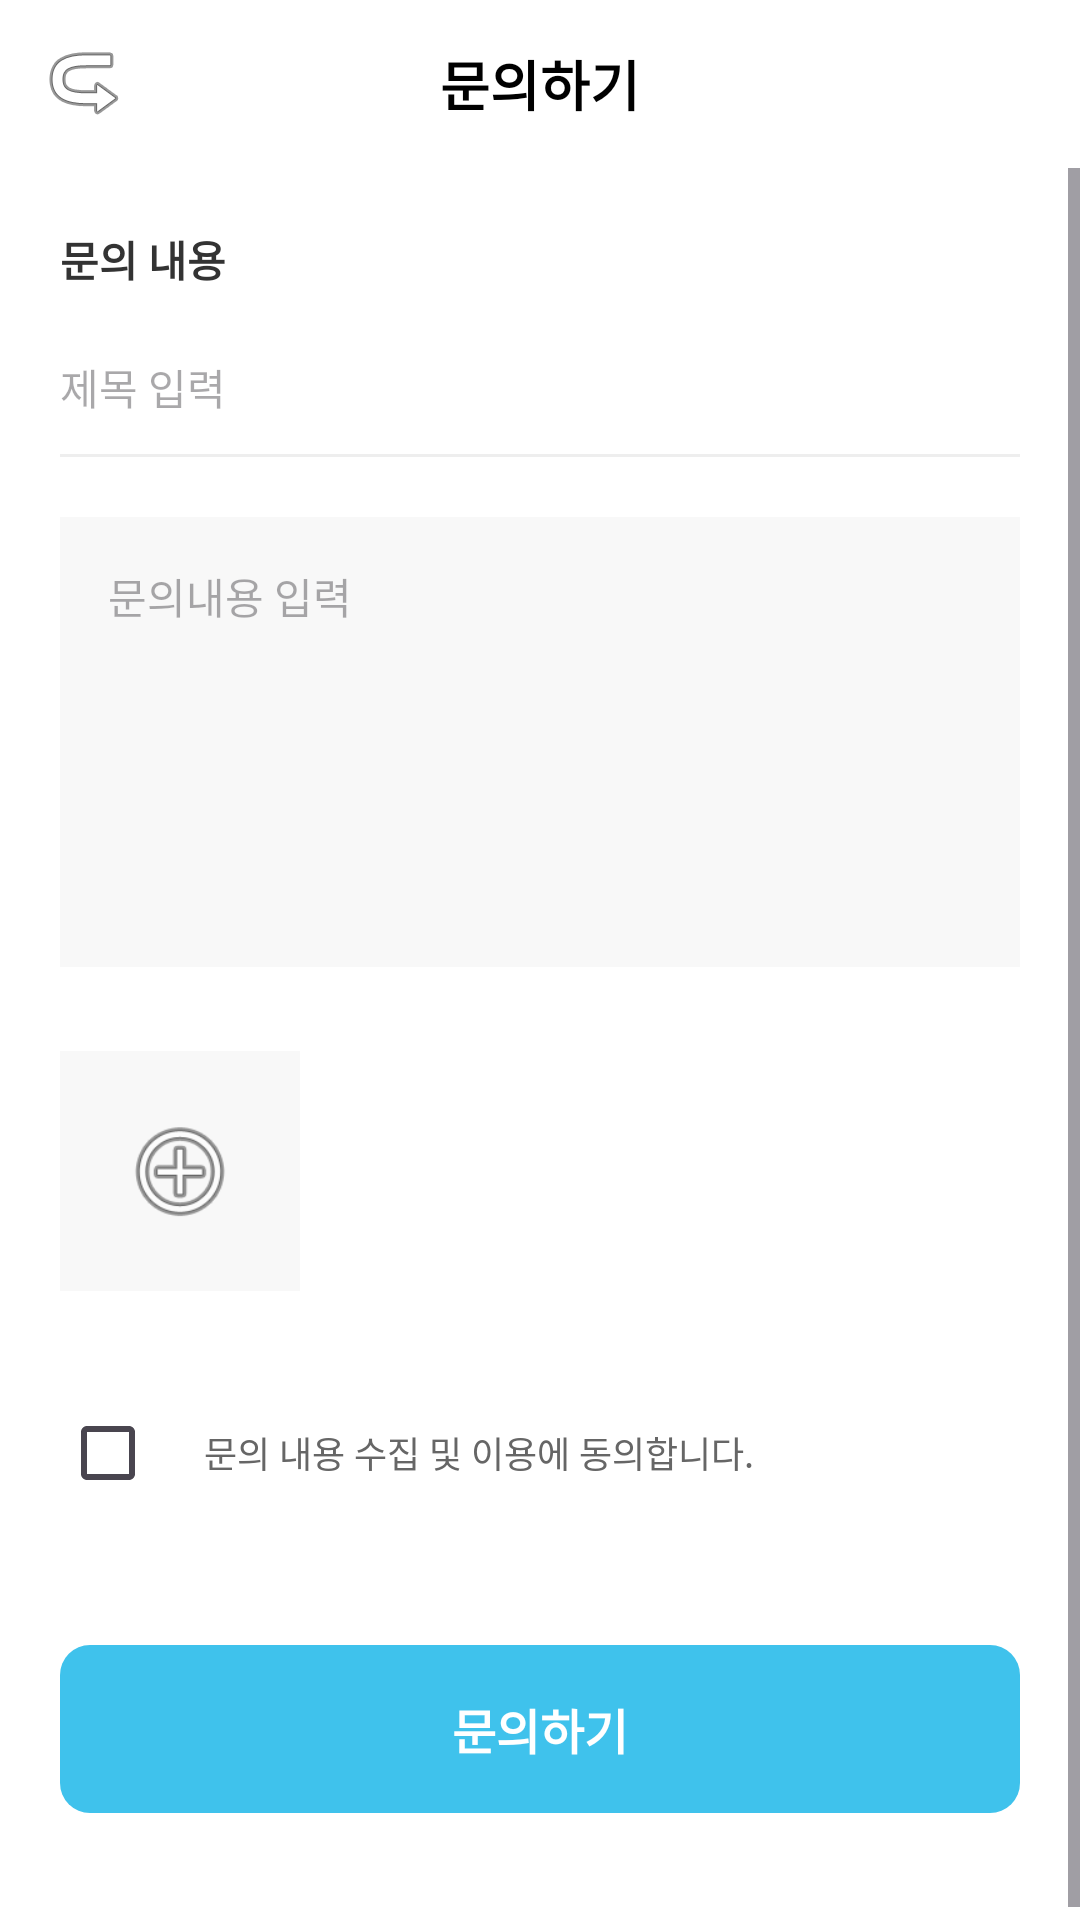

Reconstruct the res/layout file that produces this screen, plus the resources it refers to.
<!-- AndroidManifest.xml: application theme Theme.Mobile -->
<!-- res/layout/activity_inquiry_write.xml -->
<?xml version="1.0" encoding="utf-8"?>
<LinearLayout xmlns:android="http://schemas.android.com/apk/res/android"
    xmlns:app="http://schemas.android.com/apk/res-auto"
    android:layout_width="match_parent"
    android:layout_height="match_parent"
    android:background="#FFFFFF"
    android:orientation="vertical">

    <RelativeLayout
        android:layout_width="match_parent"
        android:layout_height="56dp"
        android:paddingHorizontal="16dp">
        <ImageButton
            android:id="@+id/btn_back"
            android:layout_width="48dp"
            android:layout_height="48dp"
            android:layout_centerVertical="true"
            android:layout_marginStart="-12dp"
            android:background="?android:attr/selectableItemBackground"
            android:src="@android:drawable/ic_menu_revert"
            android:rotation="180" />
        <TextView
            android:id="@+id/tv_header_title"
            android:layout_width="wrap_content"
            android:layout_height="wrap_content"
            android:layout_centerInParent="true"
            android:text="문의하기"
            android:textColor="#000000"
            android:textSize="18sp"
            android:textStyle="bold" />
    </RelativeLayout>

    <ScrollView
        android:layout_width="match_parent"
        android:layout_height="match_parent"
        android:fillViewport="true">
        <LinearLayout
            android:layout_width="match_parent"
            android:layout_height="wrap_content"
            android:orientation="vertical"
            android:padding="20dp">

            <TextView
                android:layout_width="wrap_content"
                android:layout_height="wrap_content"
                android:text="문의 내용"
                android:textColor="#333333"
                android:textStyle="bold"
                android:textSize="14sp" />

            <EditText
                android:id="@+id/et_title"
                android:layout_width="match_parent"
                android:layout_height="wrap_content"
                android:hint="제목 입력"
                android:background="@null"
                android:paddingVertical="12dp"
                android:textSize="14sp"
                android:layout_marginTop="10dp" />
            <View android:layout_width="match_parent" android:layout_height="1dp" android:background="#EEEEEE" />

            <EditText
                android:id="@+id/et_content"
                android:layout_width="match_parent"
                android:layout_height="wrap_content"
                android:minHeight="150dp"
                android:layout_marginTop="20dp"
                android:background="#F8F8F8"
                android:gravity="top"
                android:hint="문의내용 입력 "
                android:padding="16dp"
                android:textSize="14sp"
                android:inputType="textMultiLine|textNoSuggestions" />

            <LinearLayout
                android:id="@+id/preview_container"
                android:layout_width="match_parent"
                android:layout_height="wrap_content"
                android:orientation="vertical"
                android:layout_marginTop="8dp"
                android:animateLayoutChanges="true"/>

            <ImageView
                android:id="@+id/iv_add_image"
                android:layout_width="80dp"
                android:layout_height="80dp"
                android:layout_marginTop="20dp"
                android:padding="20dp"
                android:background="#F8F8F8"
                android:src="@android:drawable/ic_menu_add"
                android:clickable="true"
                android:focusable="true" />

            <LinearLayout
                android:id="@+id/layout_agree"
                android:layout_width="match_parent"
                android:layout_height="wrap_content"
                android:orientation="horizontal"
                android:gravity="center_vertical"
                android:layout_marginTop="30dp">
                <CheckBox
                    android:id="@+id/cb_agree"
                    android:layout_width="wrap_content"
                    android:layout_height="wrap_content" />
                <TextView
                    android:layout_width="match_parent"
                    android:layout_height="wrap_content"
                    android:text="문의 내용 수집 및 이용에 동의합니다."
                    android:textColor="#666666"
                    android:textSize="12sp" />
            </LinearLayout>

            <TextView
                android:id="@+id/btn_submit"
                android:layout_width="match_parent"
                android:layout_height="56dp"
                android:layout_marginTop="40dp"
                android:layout_marginBottom="20dp"
                android:background="@drawable/bg_call_center"
                android:gravity="center"
                android:text="문의하기"
                android:textColor="#FFFFFF"
                android:textSize="16sp"
                android:textStyle="bold"
                android:clickable="true"
                android:focusable="true" />

        </LinearLayout>
    </ScrollView>

</LinearLayout>
<!-- resources referenced by this layout -->
<resources>
  <!-- drawable bg_call_center (drawable) -->
  <?xml version="1.0" encoding="utf-8"?>
  <shape xmlns:android="http://schemas.android.com/apk/res/android"
      android:shape="rectangle">
      <solid android:color="#3FC2EC" /> <corners android:radius="10dp" /> </shape>
  <style name="Theme.Mobile" parent="Base.Theme.Mobile" />
  <style name="Base.Theme.Mobile" parent="Theme.Material3.DayNight.NoActionBar">
          
          
  
          
          <item name="android:windowBackground">@color/white</item>
  
          
          <item name="android:statusBarColor" tools:targetApi="l">@android:color/white</item>
          <item name="android:windowLightStatusBar">true</item>
      </style>
  <color name="white">#FFFFFFFF</color>
</resources>
